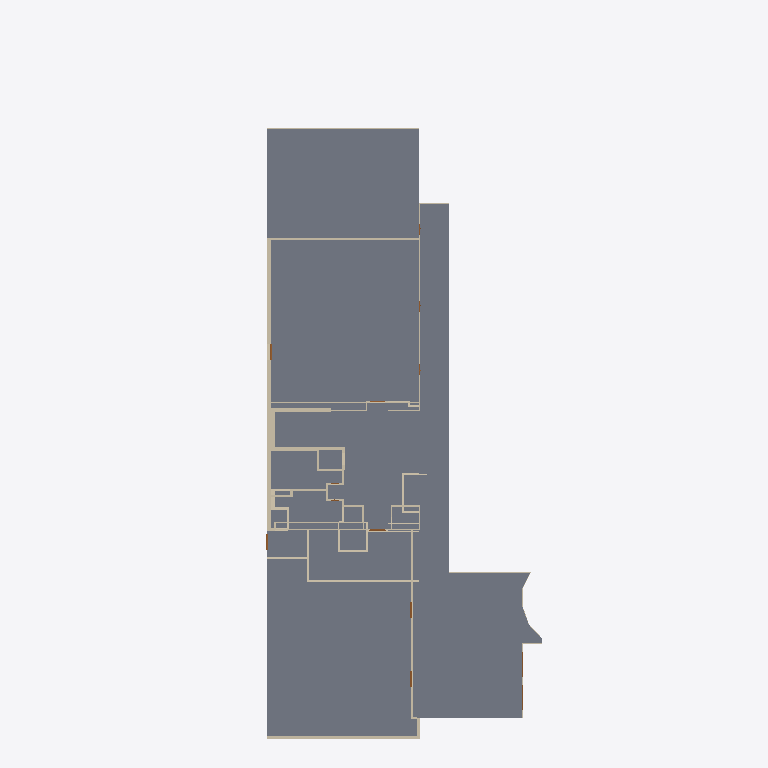
Plan cut of the same IFC building model at storey 'BuildingStorey_517cm' (level 5.17 m, cut at 6.57 m), seen from above with north up, elements coloured by IFC class (only those large enough to see are counted): 46 walls (beige), 27 slabs (grey), 5 doors (brown). Cut surfaces are drawn darker.
Extent 47.3 m × 80.8 m × 22.4 m (x, y, z). Storeys (5): BuildingStorey_-595cm at -5.95 m; BuildingStorey_5cm at 0.05 m; BuildingStorey_517cm at 5.17 m; BuildingStorey_1029cm at 10.29 m; BuildingStorey_1558cm at 15.58 m. Elements (379): 219 IfcWall, 88 IfcSlab, 47 IfcDoor, 24 IfcRoof, 1 IfcWindow.

HEADER;
FILE_DESCRIPTION(('ViewDefinition [ReferenceView_V1.2]','RevitIdentifiers [ContentGUID: , VersionGUID: 91aad4f8-1b33-43cb-af05-3da3c981c527, NumberOfSaves: 128]','CoordinateReference [CoordinateBase: Shared Coordinates, ProjectSite: Default Site]','ExchangeRequirement [BuildingService]'),'2;1');
FILE_NAME('DigitMan_Model_POLIMI-Edificio10_IFC_ReferenceView.ifc','2024-10-23T17:16:28+01:00',(''),(''),'ODA SDAI 22.12','Autodesk Revit 23.1.50.23 (ITA) - IFC 23.4.0.0','');
FILE_SCHEMA(('IFC4'));
ENDSEC;
DATA;
#27=IFCPROJECT('3$gs5SJ4XC4fi69G$dtmE9',#18,'',$,$,'','',(#22),#71533);
#55=IFCSITE('3$gs5SJ4XC4fi69G$dtmEB',#18,'Default',$,$,#54,$,$,.ELEMENT.,(44,29,18,265686),(11,12,55,490570),0.0,$,$);
#32=IFCBUILDING('3$gs5SJ4XC4fi69G$dtmE8',#18,'Scuola Primaria Piero Calamandrei',$,$,#30,$,'Scuola Primaria Piero Calamandrei',.ELEMENT.,$,$,#31);
#36=IFCBUILDINGSTOREY('18PXJobvfCSviIeLR5hFSi',#18,'BuildingStorey_-595cm',$,'Livello:Livello',#35,$,'BuildingStorey_-595cm',.ELEMENT.,-595.00008);
#40=IFCBUILDINGSTOREY('18PXJobvfCSviIeLR5hFSZ',#18,'BuildingStorey_5cm',$,'Livello:Livello',#39,$,'BuildingStorey_5cm',.ELEMENT.,4.9999392);
#44=IFCBUILDINGSTOREY('18PXJobvfCSviIeLR5hFSY',#18,'BuildingStorey_517cm',$,'Livello:Livello',#43,$,'BuildingStorey_517cm',.ELEMENT.,516.9999312);
#48=IFCBUILDINGSTOREY('18PXJobvfCSviIeLR5hFSX',#18,'BuildingStorey_1029cm',$,'Livello:Livello',#47,$,'BuildingStorey_1029cm',.ELEMENT.,1028.9999232);
#52=IFCBUILDINGSTOREY('09v_v_n4fAFfxJ8nui3e$y',#18,'BuildingStorey_1558cm',$,'Livello:Livello',#51,$,'BuildingStorey_1558cm',.ELEMENT.,1558.0001352000002);
#55128=IFCSLAB('18PXJobvfCSviIeLR5hFOV',#18,'Pavimento:FL_POLIMI-LC_InternalFloor_IH-E:463668',$,'Pavimento:FL_POLIMI-LC_InternalFloor_IH-E',#55117,#55127,'463668',.FLOOR.);
#61700=IFCSLAB('18PXJobvfCSviIeLR5hFm8',#18,'Pavimento:FL_POLIMI-LC_InternalFloor IH-IH:465187',$,'Pavimento:FL_POLIMI-LC_InternalFloor IH-IH',#61689,#61699,'465187',.FLOOR.);
#58178=IFCSLAB('18PXJobvfCSviIeLR5hF3n',#18,'Pavimento:FL_POLIMI-LC_InternalFloor IH-IH:464346',$,'Pavimento:FL_POLIMI-LC_InternalFloor IH-IH',#58167,#58177,'464346',.FLOOR.);
#61800=IFCSLAB('18PXJobvfCSviIeLR5hFmN',#18,'Pavimento:FL_POLIMI-LC_InternalFloor IH-IH:465212',$,'Pavimento:FL_POLIMI-LC_InternalFloor IH-IH',#61789,#61799,'465212',.FLOOR.);
#58770=IFCSLAB('18PXJobvfCSviIeLR5hFD6',#18,'Pavimento:FL_POLIMI-LC_InternalFloor IH-IH:464493',$,'Pavimento:FL_POLIMI-LC_InternalFloor IH-IH',#58759,#58769,'464493',.FLOOR.);
#58374=IFCSLAB('18PXJobvfCSviIeLR5hFCv',#18,'Pavimento:FL_POLIMI-LC_InternalFloor IH-IH:464402',$,'Pavimento:FL_POLIMI-LC_InternalFloor IH-IH',#58363,#58373,'464402',.FLOOR.);
#55454=IFCSLAB('18PXJobvfCSviIeLR5hFRD',#18,'Pavimento:FL_POLIMI-LC_InternalFloor_IH-E:463846',$,'Pavimento:FL_POLIMI-LC_InternalFloor_IH-E',#55443,#55453,'463846',.FLOOR.);
#62068=IFCSLAB('18PXJobvfCSviIeLR5hFoZ',#18,'Pavimento:FL_POLIMI-LC_InternalFloor_IH-IH_Toilet:465288',$,'Pavimento:FL_POLIMI-LC_InternalFloor_IH-IH_Toilet',#62057,#62067,'465288',.FLOOR.);
#62564=IFCSLAB('18PXJobvfCSviIeLR5hFyk',#18,'Pavimento:Default:465413',$,'Pavimento:Default',#62551,#62563,'465413',.FLOOR.);
#62266=IFCSLAB('18PXJobvfCSviIeLR5hFoS',#18,'Pavimento:FL_POLIMI-LC_InternalFloor_IH-IH_Toilet:465335',$,'Pavimento:FL_POLIMI-LC_InternalFloor_IH-IH_Toilet',#62255,#62265,'465335',.FLOOR.);
#59646=IFCSLAB('18PXJobvfCSviIeLR5hF9L',#18,'Pavimento:FL_POLIMI-LC_InternalFloor IH-IH:464766',$,'Pavimento:FL_POLIMI-LC_InternalFloor IH-IH',#59635,#59645,'464766',.FLOOR.);
#57908=IFCSLAB('18PXJobvfCSviIeLR5hF2V',#18,'Pavimento:FL_POLIMI-LC_InternalFloor IH-IH:464308',$,'Pavimento:FL_POLIMI-LC_InternalFloor IH-IH',#57897,#57907,'464308',.FLOOR.);
#58672=IFCSLAB('18PXJobvfCSviIeLR5hFD$',#18,'Pavimento:FL_POLIMI-LC_InternalFloor IH-IH:464468',$,'Pavimento:FL_POLIMI-LC_InternalFloor IH-IH',#58661,#58671,'464468',.FLOOR.);
#11945=IFCWALL('18PXJobvfCSviIeLR5hFSL',#18,'Muro di base:WL_POLIMI-LC_EW02:463422',$,'Muro di base:WL_POLIMI-LC_EW02',#11861,#11944,'463422',.NOTDEFINED.);
#61902=IFCSLAB('18PXJobvfCSviIeLR5hFna',#18,'Pavimento:Default:465231',$,'Pavimento:Default',#61889,#61901,'465231',.FLOOR.);
#59946=IFCSLAB('18PXJobvfCSviIeLR5hFAS',#18,'Pavimento:FL_POLIMI-LC_InternalFloor IH-IH:464823',$,'Pavimento:FL_POLIMI-LC_InternalFloor IH-IH',#59935,#59945,'464823',.FLOOR.);
#10729=IFCWALL('18PXJobvfCSviIeLR5hFSP',#18,'Muro di base:WL_POLIMI-LC_EW01:463410',$,'Muro di base:WL_POLIMI-LC_EW01',#10624,#10728,'463410',.NOTDEFINED.);
#62014=IFCSLAB('18PXJobvfCSviIeLR5hFnU',#18,'Pavimento:Default:465269',$,'Pavimento:Default',#62001,#62013,'465269',.FLOOR.);
#20949=IFCWALL('18PXJobvfCSviIeLR5hFTO',#18,'Muro di base:WL_POLIMI-LC_IW02:463475',$,'Muro di base:WL_POLIMI-LC_IW02',#20851,#20948,'463475',.NOTDEFINED.);
#60358=IFCSLAB('18PXJobvfCSviIeLR5hFqz',#18,'Pavimento:FL_POLIMI-LC_InternalFloor IH-IH:464918',$,'Pavimento:FL_POLIMI-LC_InternalFloor IH-IH',#60347,#60357,'464918',.FLOOR.);
#14859=IFCWALL('18PXJobvfCSviIeLR5hFTc',#18,'Muro di base:WL_POLIMI-LC_EW03:463437',$,'Muro di base:WL_POLIMI-LC_EW03',#14780,#14858,'463437',.NOTDEFINED.);
#37786=IFCWALL('18PXJobvfCSviIeLR5hFVm',#18,'Muro di base:WL_POLIMI-LC_IW02:463579',$,'Muro di base:WL_POLIMI-LC_IW02',#37716,#37785,'463579',.NOTDEFINED.);
#60048=IFCSLAB('18PXJobvfCSviIeLR5hFBc',#18,'Pavimento:Default:464845',$,'Pavimento:Default',#60035,#60047,'464845',.FLOOR.);
#58472=IFCSLAB('18PXJobvfCSviIeLR5hFCV',#18,'Pavimento:FL_POLIMI-LC_InternalFloor IH-IH:464436',$,'Pavimento:FL_POLIMI-LC_InternalFloor IH-IH',#58461,#58471,'464436',.FLOOR.);
#60954=IFCSLAB('18PXJobvfCSviIeLR5hFs$',#18,'Pavimento:FL_POLIMI-LC_InternalFloor_IH-IH_Toilet:465044',$,'Pavimento:FL_POLIMI-LC_InternalFloor_IH-IH_Toilet',#60943,#60953,'465044',.FLOOR.);
#37909=IFCWALL('18PXJobvfCSviIeLR5hFVt',#18,'Muro di base:WL_POLIMI-LC_IW01:463580',$,'Muro di base:WL_POLIMI-LC_IW01',#37845,#37908,'463580',.NOTDEFINED.);
#18020=IFCWALL('18PXJobvfCSviIeLR5hFTF',#18,'Muro di base:WL_POLIMI-LC_IW02:463460',$,'Muro di base:WL_POLIMI-LC_IW02',#17944,#18019,'463460',.NOTDEFINED.);
#62364=IFCSLAB('18PXJobvfCSviIeLR5hFpq',#18,'Pavimento:FL_POLIMI-LC_InternalFloor_IH-IH_Toilet:465375',$,'Pavimento:FL_POLIMI-LC_InternalFloor_IH-IH_Toilet',#62353,#62363,'465375',.FLOOR.);
#14592=IFCWALL('18PXJobvfCSviIeLR5hFTW',#18,'Muro di base:WL_POLIMI-LC_EW02:463435',$,'Muro di base:WL_POLIMI-LC_EW02',#14522,#14591,'463435',.NOTDEFINED.);
#38541=IFCWALL('18PXJobvfCSviIeLR5hFVA',#18,'Muro di base:WL_POLIMI-LC_IW01:463585',$,'Muro di base:WL_POLIMI-LC_IW01',#38480,#38540,'463585',.NOTDEFINED.);
#61092=IFCSLAB('18PXJobvfCSviIeLR5hFsF',#18,'Pavimento:Default:465060',$,'Pavimento:Default',#61079,#61091,'465060',.FLOOR.);
#12902=IFCWALL('18PXJobvfCSviIeLR5hFTf',#18,'Muro di base:WL_POLIMI-LC_CurtainWall:463426',$,'Muro di base:WL_POLIMI-LC_CurtainWall',#12862,#12901,'463426',.NOTDEFINED.);
#60158=IFCSLAB('18PXJobvfCSviIeLR5hFBO',#18,'Pavimento:FL_POLIMI-LC_InternalFloor IH-IH:464883',$,'Pavimento:FL_POLIMI-LC_InternalFloor IH-IH',#60147,#60157,'464883',.FLOOR.);
#22280=IFCWALL('18PXJobvfCSviIeLR5hFTH',#18,'Muro di base:WL_POLIMI-LC_CurtainWall150:463482',$,'Muro di base:WL_POLIMI-LC_CurtainWall150',#22249,#22279,'463482',.NOTDEFINED.);
#14721=IFCWALL('18PXJobvfCSviIeLR5hFTd',#18,'Muro di base:WL_POLIMI-LC_EW02:463436',$,'Muro di base:WL_POLIMI-LC_EW02',#14651,#14720,'463436',.NOTDEFINED.);
#61446=IFCSLAB('18PXJobvfCSviIeLR5hFtR',#18,'Pavimento:Default:465136',$,'Pavimento:Default',#61433,#61445,'465136',.FLOOR.);
#37657=IFCWALL('18PXJobvfCSviIeLR5hFVn',#18,'Muro di base:WL_POLIMI-LC_IW03:463578',$,'Muro di base:WL_POLIMI-LC_IW03',#37623,#37656,'463578',.NOTDEFINED.);
#32039=IFCWALL('18PXJobvfCSviIeLR5hFUO',#18,'Muro di base:WL_POLIMI-LC_IW03:463539',$,'Muro di base:WL_POLIMI-LC_IW03',#32005,#32038,'463539',.NOTDEFINED.);
#6804=IFCWALL('18PXJobvfCSviIeLR5hFSp',#18,'Muro di base:WL_POLIMI-LC_CurtainWall150:463384',$,'Muro di base:WL_POLIMI-LC_CurtainWall150',#6764,#6803,'463384',.NOTDEFINED.);
#18385=IFCWALL('18PXJobvfCSviIeLR5hFTD',#18,'Muro di base:WL_POLIMI-LC_IW02:463462',$,'Muro di base:WL_POLIMI-LC_IW02',#18250,#18384,'463462',.NOTDEFINED.);
#16006=IFCWALL('18PXJobvfCSviIeLR5hFTz',#18,'Muro di base:WL_POLIMI-LC_EW03:463446',$,'Muro di base:WL_POLIMI-LC_EW03',#15927,#16005,'463446',.NOTDEFINED.);
#35320=IFCWALL('18PXJobvfCSviIeLR5hFVf',#18,'Muro di base:WL_POLIMI-LC_IW02:463554',$,'Muro di base:WL_POLIMI-LC_IW02',#35250,#35319,'463554',.NOTDEFINED.);
#38374=IFCWALL('18PXJobvfCSviIeLR5hFVB',#18,'Muro di base:WL_POLIMI-LC_IW05_Toilet:463584',$,'Muro di base:WL_POLIMI-LC_IW05_Toilet',#38286,#38373,'463584',.NOTDEFINED.);
#23876=IFCWALL('18PXJobvfCSviIeLR5hFUj',#18,'Muro di base:WL_POLIMI-LC_FC300:463494',$,'Muro di base:WL_POLIMI-LC_FC300',#23836,#23875,'463494',.NOTDEFINED.);
#39057=IFCWALL('18PXJobvfCSviIeLR5hFVE',#18,'Muro di base:WL_POLIMI-LC_IW06_Toilet:463589',$,'Muro di base:WL_POLIMI-LC_IW06_Toilet',#39005,#39056,'463589',.NOTDEFINED.);
#61500=IFCSLAB('18PXJobvfCSviIeLR5hFme',#18,'Pavimento:FL_POLIMI-LC_InternalFloor IH-IH:465155',$,'Pavimento:FL_POLIMI-LC_InternalFloor IH-IH',#61489,#61499,'465155',.FLOOR.);
#62166=IFCSLAB('18PXJobvfCSviIeLR5hFoC',#18,'Pavimento:FL_POLIMI-LC_InternalFloor_IH-IH_Toilet:465319',$,'Pavimento:FL_POLIMI-LC_InternalFloor_IH-IH_Toilet',#62155,#62165,'465319',.FLOOR.);
#20380=IFCWALL('18PXJobvfCSviIeLR5hFT5',#18,'Muro di base:WL_POLIMI-LC_IW02:463470',$,'Muro di base:WL_POLIMI-LC_IW02',#20310,#20379,'463470',.NOTDEFINED.);
#11116=IFCWALL('18PXJobvfCSviIeLR5hFSV',#18,'Muro di base:WL_POLIMI-LC_EW01:463412',$,'Muro di base:WL_POLIMI-LC_EW01',#11046,#11115,'463412',.NOTDEFINED.);
#28190=IFCWALL('18PXJobvfCSviIeLR5hFUp',#18,'Muro di base:WL_POLIMI-LC_IW02:463512',$,'Muro di base:WL_POLIMI-LC_IW02',#28120,#28189,'463512',.NOTDEFINED.);
#62462=IFCSLAB('18PXJobvfCSviIeLR5hFpU',#18,'Pavimento:FL_POLIMI-LC_InternalFloor IH-IH:465397',$,'Pavimento:FL_POLIMI-LC_InternalFloor IH-IH',#62451,#62461,'465397',.FLOOR.);
#19285=IFCWALL('18PXJobvfCSviIeLR5hFT2',#18,'Muro di base:WL_POLIMI-LC_IW02:463465',$,'Muro di base:WL_POLIMI-LC_IW02',#19201,#19284,'463465',.NOTDEFINED.);
#38041=IFCWALL('18PXJobvfCSviIeLR5hFVs',#18,'Muro di base:WL_POLIMI-LC_FC300:463581',$,'Muro di base:WL_POLIMI-LC_FC300',#38007,#38040,'463581',.NOTDEFINED.);
#18192=IFCWALL('18PXJobvfCSviIeLR5hFTE',#18,'Muro di base:WL_POLIMI-LC_IW02:463461',$,'Muro di base:WL_POLIMI-LC_IW02',#18122,#18191,'463461',.NOTDEFINED.);
#38134=IFCWALL('18PXJobvfCSviIeLR5hFVr',#18,'Muro di base:WL_POLIMI-LC_FC300:463582',$,'Muro di base:WL_POLIMI-LC_FC300',#38100,#38133,'463582',.NOTDEFINED.);
#20252=IFCWALL('18PXJobvfCSviIeLR5hFT6',#18,'Muro di base:WL_POLIMI-LC_IW02:463469',$,'Muro di base:WL_POLIMI-LC_IW02',#20182,#20251,'463469',.NOTDEFINED.);
#38835=IFCWALL('18PXJobvfCSviIeLR5hFV8',#18,'Muro di base:WL_POLIMI-LC_IW05_Toilet:463587',$,'Muro di base:WL_POLIMI-LC_IW05_Toilet',#38747,#38834,'463587',.NOTDEFINED.);
#25726=IFCWALL('18PXJobvfCSviIeLR5hFUw',#18,'Muro di base:WL_POLIMI-LC_IW04:463505',$,'Muro di base:WL_POLIMI-LC_IW04',#25647,#25725,'463505',.NOTDEFINED.);
#20508=IFCWALL('18PXJobvfCSviIeLR5hFT4',#18,'Muro di base:WL_POLIMI-LC_IW02:463471',$,'Muro di base:WL_POLIMI-LC_IW02',#20438,#20507,'463471',.NOTDEFINED.);
#38227=IFCWALL('18PXJobvfCSviIeLR5hFVq',#18,'Muro di base:WL_POLIMI-LC_FC300:463583',$,'Muro di base:WL_POLIMI-LC_FC300',#38193,#38226,'463583',.NOTDEFINED.);
#23777=IFCWALL('18PXJobvfCSviIeLR5hFUk',#18,'Muro di base:WL_POLIMI-LC_IW03:463493',$,'Muro di base:WL_POLIMI-LC_IW03',#23743,#23776,'463493',.NOTDEFINED.);
#49654=IFCWALL('18PXJobvfCSviIeLR5hFOs',#18,'Muro di base:WL_POLIMI-LC_FC300:463645',$,'Muro di base:WL_POLIMI-LC_FC300',#49603,#49653,'463645',.NOTDEFINED.);
#28283=IFCWALL('18PXJobvfCSviIeLR5hFUo',#18,'Muro di base:WL_POLIMI-LC_FC300:463513',$,'Muro di base:WL_POLIMI-LC_FC300',#28249,#28282,'463513',.NOTDEFINED.);
#49800=IFCWALL('18PXJobvfCSviIeLR5hFOr',#18,'Muro di base:WL_POLIMI-LC_IW05_Toilet:463646',$,'Muro di base:WL_POLIMI-LC_IW05_Toilet',#49712,#49799,'463646',.NOTDEFINED.);
#35100=IFCWALL('18PXJobvfCSviIeLR5hFVh',#18,'Muro di base:WL_POLIMI-LC_IW02:463552',$,'Muro di base:WL_POLIMI-LC_IW02',#35030,#35099,'463552',.NOTDEFINED.);
#35677=IFCWALL('18PXJobvfCSviIeLR5hFVk',#18,'Muro di base:WL_POLIMI-LC_IW02:463557',$,'Muro di base:WL_POLIMI-LC_IW02',#35607,#35676,'463557',.NOTDEFINED.);
#10534=IFCDOOR('18PXJobvfCSviIeLR5hFSR',#18,'Doors_ExtDbl_Flush:DR_5486x6400cm-2shutters:463408',$,'Doors_ExtDbl_Flush:DR_5486x6400cm-2shutters',#69414,#10530,'463408',209.99988479999996,179.99994479999978,.DOOR.,.DOUBLE_DOOR_SINGLE_SWING.,$);
#13133=IFCWALL('18PXJobvfCSviIeLR5hFTl',#18,'Muro di base:WL_POLIMI-LC_EW02:463428',$,'Muro di base:WL_POLIMI-LC_EW02',#13063,#13132,'463428',.NOTDEFINED.);
#12713=IFCDOOR('18PXJobvfCSviIeLR5hFSK',#18,'Doors_ExtDbl_Flush:DR_5486x6400cm-2shutters:463423',$,'Doors_ExtDbl_Flush:DR_5486x6400cm-2shutters',#69497,#12709,'463423',209.99988479999996,179.99994479999984,.DOOR.,.DOUBLE_DOOR_SINGLE_SWING.,$);
#21676=IFCDOOR('18PXJobvfCSviIeLR5hFTV',#18,'Doors_ExtDbl_Flush:DR_5486x6400cm-2shutters:463476',$,'Doors_ExtDbl_Flush:DR_5486x6400cm-2shutters',#69728,#21672,'463476',209.99988479999996,179.99994479999978,.DOOR.,.DOUBLE_DOOR_SINGLE_SWING.,$);
#21725=IFCDOOR('18PXJobvfCSviIeLR5hFTU',#18,'Doors_ExtDbl_Flush:DR_5486x6400cm-2shutters:463477',$,'Doors_ExtDbl_Flush:DR_5486x6400cm-2shutters',#69749,#21721,'463477',209.99988479999996,179.99994480000063,.DOOR.,.DOUBLE_DOOR_SINGLE_SWING.,$);
#26163=IFCDOOR('18PXJobvfCSviIeLR5hFU_',#18,'Doors_ExtDbl_Flush:DR_5486x6400cm-2shutters:463509',$,'Doors_ExtDbl_Flush:DR_5486x6400cm-2shutters',#69918,#26159,'463509',209.99988479999996,179.99994479999978,.DOOR.,.DOUBLE_DOOR_SINGLE_SWING.,$);
#23304=IFCWALL('18PXJobvfCSviIeLR5hFUh',#18,'Muro di base:WL_POLIMI-LC_IW03:463488',$,'Muro di base:WL_POLIMI-LC_IW03',#23270,#23303,'463488',.NOTDEFINED.);
#25864=IFCWALL('18PXJobvfCSviIeLR5hFUv',#18,'Muro di base:WL_POLIMI-LC_IW04:463506',$,'Muro di base:WL_POLIMI-LC_IW04',#25785,#25863,'463506',.NOTDEFINED.);
#37564=IFCWALL('18PXJobvfCSviIeLR5hFVo',#18,'Muro di base:WL_POLIMI-LC_IW03:463577',$,'Muro di base:WL_POLIMI-LC_IW03',#37530,#37563,'463577',.NOTDEFINED.);
#6586=IFCWALL('18PXJobvfCSviIeLR5hFSz',#18,'Muro di base:WL_POLIMI-LC_CurtainWall150:463382',$,'Muro di base:WL_POLIMI-LC_CurtainWall150',#6544,#6585,'463382',.NOTDEFINED.);
#35192=IFCWALL('18PXJobvfCSviIeLR5hFVg',#18,'Muro di base:WL_POLIMI-LC_IW03:463553',$,'Muro di base:WL_POLIMI-LC_IW03',#35158,#35191,'463553',.NOTDEFINED.);
#49545=IFCWALL('18PXJobvfCSviIeLR5hFOt',#18,'Muro di base:WL_POLIMI-LC_FC300:463644',$,'Muro di base:WL_POLIMI-LC_FC300',#49511,#49544,'463644',.NOTDEFINED.);
ENDSEC;
